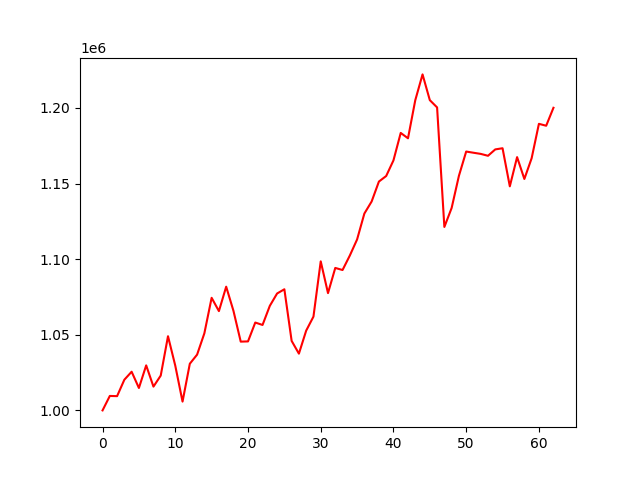

Data behind this chart, as committed beside it:
account_value, date, daily_return
1000000, 2020-04-03, 
1009559, 2020-04-06, 0.009559
1009427, 2020-04-07, -0.0001304
1020294, 2020-04-08, 0.01076
1025572, 2020-04-09, 0.005173
1014822, 2020-04-13, -0.01048
1029770, 2020-04-14, 0.01473
1015722, 2020-04-15, -0.01364
1023023, 2020-04-16, 0.007188
1049051, 2020-04-17, 0.02544
1029577, 2020-04-20, -0.01856
1005819, 2020-04-21, -0.02307
1030855, 2020-04-22, 0.02489
1036868, 2020-04-23, 0.005833
1050964, 2020-04-24, 0.0136
1074445, 2020-04-27, 0.02234
1065652, 2020-04-28, -0.008184
1081803, 2020-04-29, 0.01516
1065835, 2020-04-30, -0.01476
1045470, 2020-05-01, -0.01911
1045619, 2020-05-04, 0.0001429
1058090, 2020-05-05, 0.01193
1056497, 2020-05-06, -0.001505
1069138, 2020-05-07, 0.01196
1077297, 2020-05-08, 0.007631
1080089, 2020-05-11, 0.002592
1045965, 2020-05-12, -0.03159
1037522, 2020-05-13, -0.008072
1052740, 2020-05-14, 0.01467
1062004, 2020-05-15, 0.0088
1098559, 2020-05-18, 0.03442
1077550, 2020-05-19, -0.01912
1094199, 2020-05-20, 0.01545
1092821, 2020-05-21, -0.001259
1102391, 2020-05-22, 0.008757
1113034, 2020-05-26, 0.009654
1130154, 2020-05-27, 0.01538
1138131, 2020-05-28, 0.007058
1151309, 2020-05-29, 0.01158
1154984, 2020-06-01, 0.003191
1165302, 2020-06-02, 0.008934
1183469, 2020-06-03, 0.01559
1179918, 2020-06-04, -0.003
1205095, 2020-06-05, 0.02134
1222167, 2020-06-08, 0.01417
1205145, 2020-06-09, -0.01393
1200341, 2020-06-10, -0.003987
1121292, 2020-06-11, -0.06586
1133840, 2020-06-12, 0.01119
1155086, 2020-06-15, 0.01874
1171158, 2020-06-16, 0.01391
1170368, 2020-06-17, -0.0006741
1169602, 2020-06-18, -0.0006542
1168355, 2020-06-19, -0.001066
1172575, 2020-06-22, 0.003612
1173340, 2020-06-23, 0.0006524
1148153, 2020-06-24, -0.02147
1167468, 2020-06-25, 0.01682
1153027, 2020-06-26, -0.01237
1166729, 2020-06-29, 0.01188
... 3 more rows
